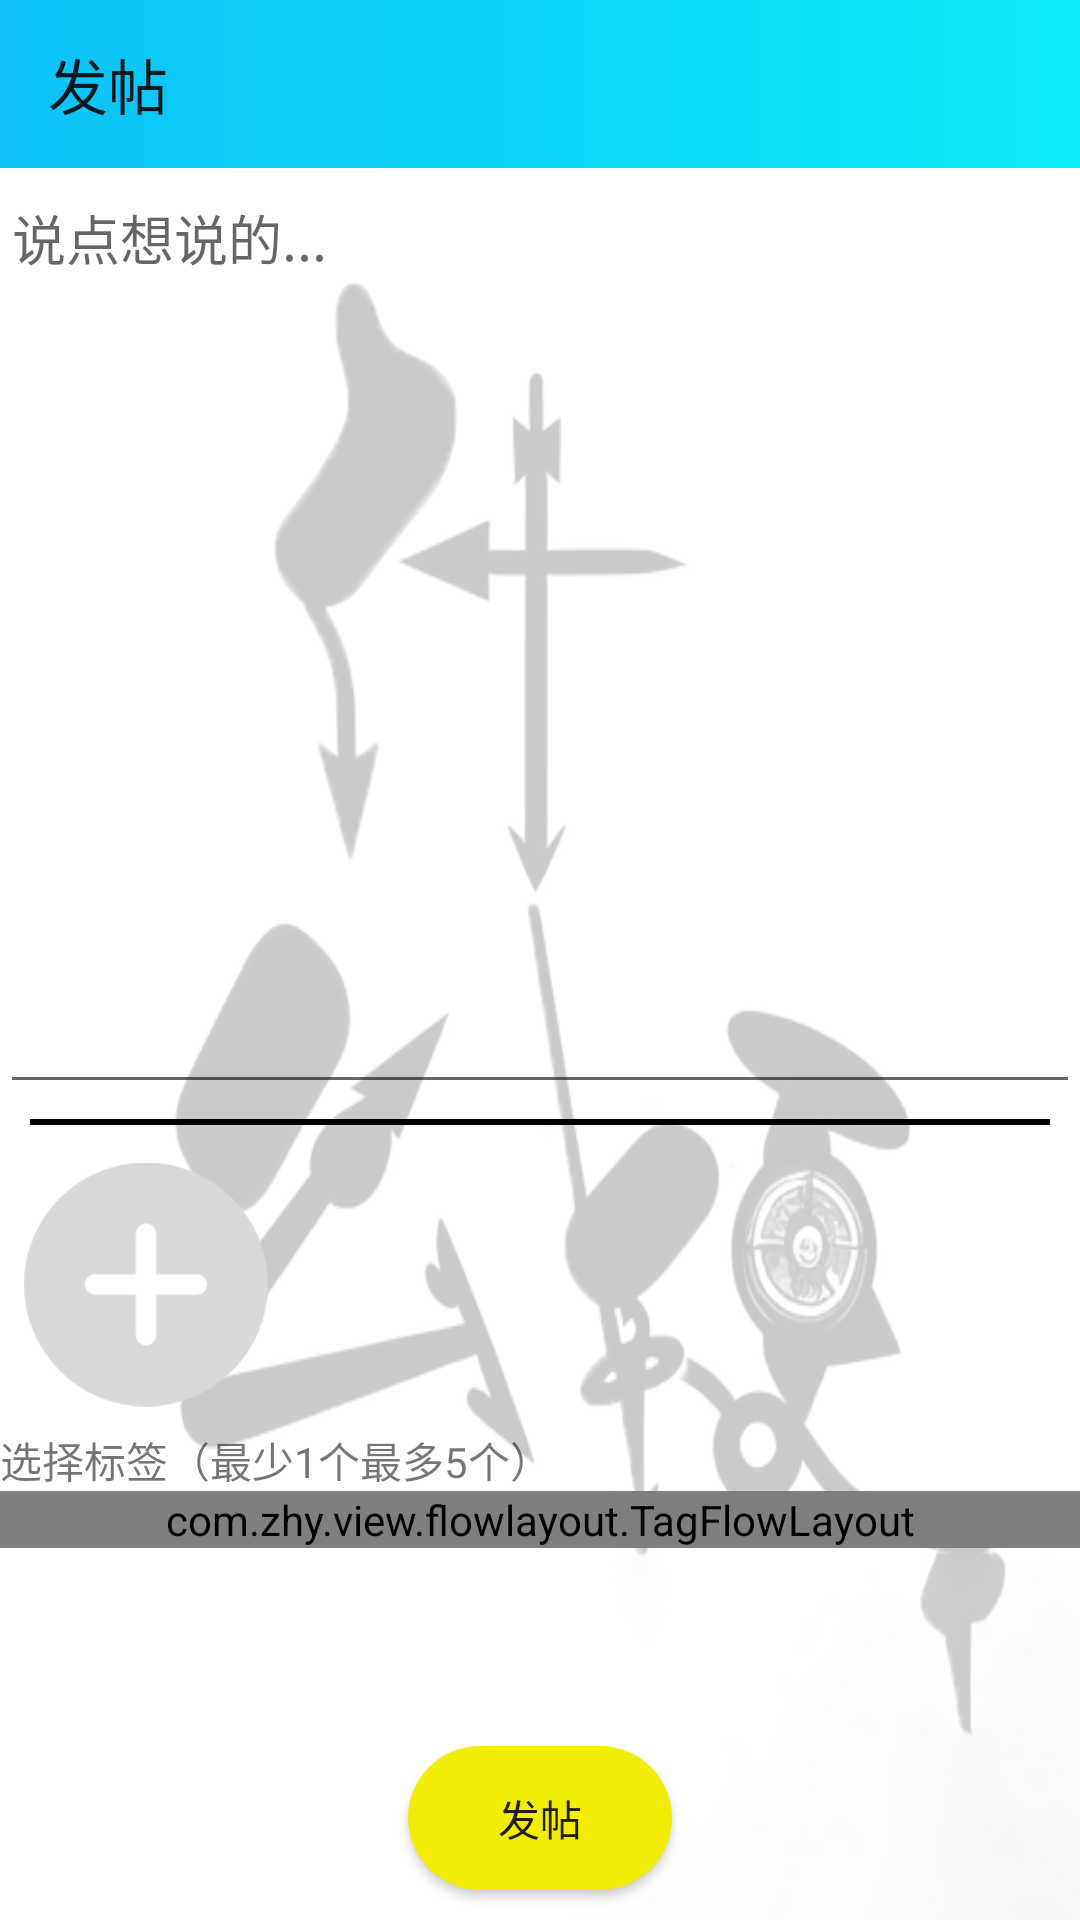

Layout XML and referenced resources for this Android screen:
<!-- AndroidManifest.xml: application theme Theme.BigHomework1 -->
<!-- res/layout/activity_publish_post.xml -->
<?xml version="1.0" encoding="utf-8"?>
<LinearLayout xmlns:android="http://schemas.android.com/apk/res/android"
    xmlns:app="http://schemas.android.com/apk/res-auto"
    xmlns:tools="http://schemas.android.com/tools"
    android:layout_width="match_parent"
    android:layout_height="match_parent"
    android:orientation="vertical"
    android:background="@drawable/shenmegeng_gray"
    tools:context=".Publish_Post">

    <androidx.appcompat.widget.Toolbar
        android:layout_width="match_parent"
        android:layout_height="?attr/actionBarSize"
        app:title="发帖"
        android:id="@+id/publishPost_Toolbar"
        android:background="@drawable/toolbar_gradientbackground"
        app:navigationIcon="@drawable/baseline_arrow_back"/>

    <EditText
        android:layout_width="match_parent"
        android:layout_height="0dp"
        android:layout_weight="6"
        android:hint="说点想说的..."
        android:id="@+id/publishPost_postContent"
        android:gravity="start"/>

    <View
        android:layout_width="match_parent"
        android:layout_height="2dp"
        android:layout_marginTop="5dp"
        android:layout_marginBottom="5dp"
        android:layout_marginLeft="10dp"
        android:layout_marginRight="10dp"
        android:background="@drawable/division_line"/>

    <LinearLayout
        android:layout_width="match_parent"
        android:layout_height="0dp"
        android:layout_weight="5"
        android:orientation="vertical">

        <LinearLayout
            android:layout_width="match_parent"
            android:layout_height="50dp"
            android:layout_weight="2"
            android:orientation="horizontal"
            android:id="@+id/publishPost_llImage"
            android:layout_marginLeft="5dp"
            android:layout_marginRight="5dp">

            <LinearLayout
                android:layout_width="0dp"
                android:layout_height="match_parent"
                android:layout_weight="1">

                <ImageView
                    android:layout_width="match_parent"
                    android:layout_height="match_parent"
                    android:src="@drawable/choose_picture"
                    android:id="@+id/publishPostImageView0"
                    android:padding="3dp"/>

            </LinearLayout>

            <LinearLayout
                android:layout_width="0dp"
                android:layout_height="match_parent"
                android:layout_weight="1">

                <ImageView
                    android:layout_width="match_parent"
                    android:layout_height="match_parent"
                    android:src="@drawable/transparent"
                    android:id="@+id/publishPostImageView1"
                    android:padding="3dp"/>

            </LinearLayout>

            <LinearLayout
                android:layout_width="0dp"
                android:layout_height="match_parent"
                android:layout_weight="1">

                <ImageView
                    android:layout_width="match_parent"
                    android:layout_height="match_parent"
                    android:src="@drawable/transparent"
                    android:id="@+id/publishPostImageView2"
                    android:padding="3dp"/>

            </LinearLayout>

            <LinearLayout
                android:layout_width="0dp"
                android:layout_height="match_parent"
                android:layout_weight="1">

                <ImageView
                    android:layout_width="match_parent"
                    android:layout_height="match_parent"
                    android:src="@drawable/transparent"
                    android:padding="3dp"
                    android:id="@+id/publishPostImageView_addPicture" />

            </LinearLayout>

        </LinearLayout>

        <TextView
            android:layout_width="wrap_content"
            android:layout_height="wrap_content"
            android:text="选择标签（最少1个最多5个）"
            android:id="@+id/clicktest"/>

        <ScrollView
            android:layout_width="match_parent"
            android:layout_height="0dp"
            android:layout_weight="3">

            <com.zhy.view.flowlayout.TagFlowLayout
                android:layout_width="match_parent"
                android:layout_height="wrap_content"
                app:max_select="5"
                android:id="@+id/publishPost_FlowLayout"/>

        </ScrollView>

        <Button
            android:layout_width="wrap_content"
            android:layout_height="wrap_content"
            android:layout_gravity="center_horizontal"
            android:layout_marginTop="15dp"
            android:layout_marginBottom="10dp"
            android:background="@drawable/btn_post_normal"
            android:onClick="Post"
            android:text="发帖" />

    </LinearLayout>


</LinearLayout>
<!-- resources referenced by this layout -->
<resources>
  <!-- drawable btn_post_normal (drawable) -->
  <?xml version="1.0" encoding="utf-8"?>
  <shape xmlns:android="http://schemas.android.com/apk/res/android"
      android:shape="rectangle">
  
      <corners android:radius="30dp"/>
      <solid android:color="@color/yellow"/>
  
  </shape>
  <!-- drawable choose_picture: png bitmap (drawable, 3771 bytes) -->
  <!-- drawable division_line (drawable) -->
  <?xml version="1.0" encoding="utf-8"?>
  <shape xmlns:android="http://schemas.android.com/apk/res/android">
      <size android:height="1dp"/>
      <solid android:color="@color/black"/>
  </shape>
  <!-- drawable shenmegeng_gray: png bitmap (drawable, 42738 bytes) -->
  <!-- drawable toolbar_gradientbackground (drawable) -->
  <?xml version="1.0" encoding="utf-8"?>
  <shape xmlns:android="http://schemas.android.com/apk/res/android">
      <gradient
          android:angle="0"
          android:endColor="#0DEBF7"
          android:startColor="#0DC1F7"
          android:type="linear" />
  </shape>
  <style name="Theme.BigHomework1" parent="Base.Theme.BigHomework1" />
  <color name="yellow">#F3EC04</color>
  <color name="black">#FF000000</color>
  <style name="Base.Theme.BigHomework1" parent="Theme.MaterialComponents.DayNight.NoActionBar.Bridge">
          
          
      </style>
</resources>
